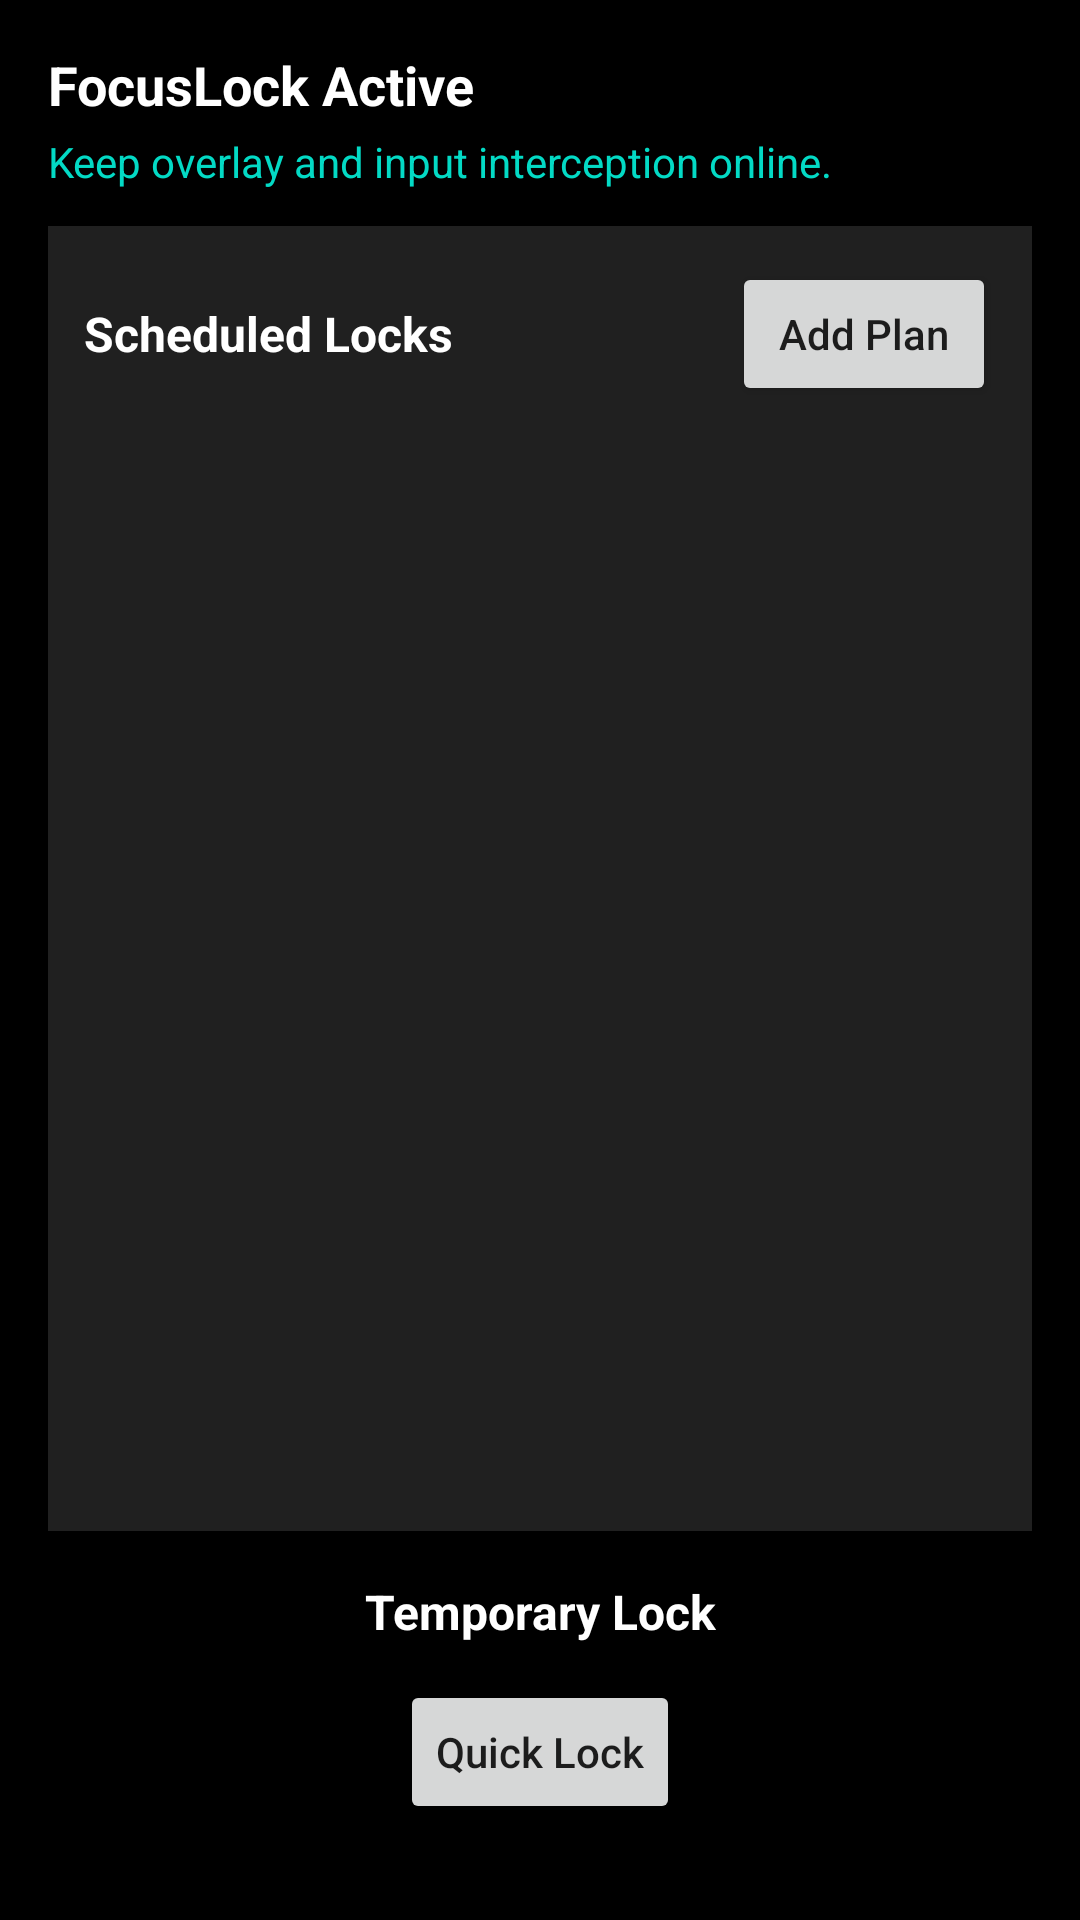

The Android layout XML behind this screen, and the referenced resources:
<!-- AndroidManifest.xml: application theme Theme.FocusLock -->
<!-- res/layout/fragment_device_lock.xml -->
<?xml version="1.0" encoding="utf-8"?>
<LinearLayout xmlns:android="http://schemas.android.com/apk/res/android"
    android:layout_width="match_parent"
    android:layout_height="match_parent"
    android:orientation="vertical"
    android:background="@color/black"
    android:padding="16dp">

    <LinearLayout
        android:layout_width="match_parent"
        android:layout_height="wrap_content"
        android:orientation="vertical"
        android:paddingBottom="12dp">

        <TextView
            android:id="@+id/statusText"
            android:layout_width="match_parent"
            android:layout_height="wrap_content"
            android:text="@string/service_notification_title"
            android:textColor="@color/white"
            android:textSize="18sp"
            android:textStyle="bold" />

        <TextView
            android:id="@+id/statusDescription"
            android:layout_width="match_parent"
            android:layout_height="wrap_content"
            android:text="@string/service_notification_text"
            android:textColor="@color/teal_200"
            android:textSize="14sp"
            android:layout_marginTop="4dp" />
    </LinearLayout>

    <LinearLayout
        android:id="@+id/planContainer"
        android:layout_width="match_parent"
        android:layout_height="0dp"
        android:layout_weight="1"
        android:orientation="vertical"
        android:padding="12dp"
        android:background="#202020"
        android:clipToPadding="false">

        <LinearLayout
            android:layout_width="match_parent"
            android:layout_height="wrap_content"
            android:orientation="horizontal"
            android:gravity="center_vertical"
            android:paddingBottom="8dp">

            <TextView
                android:layout_width="0dp"
                android:layout_height="wrap_content"
                android:layout_weight="1"
                android:text="@string/plan_section_title"
                android:textColor="@color/white"
                android:textSize="16sp"
                android:textStyle="bold" />

            <Button
                android:id="@+id/addPlanButton"
                android:layout_width="wrap_content"
                android:layout_height="wrap_content"
                android:text="@string/add_plan_button"
                android:textAllCaps="false" />
        </LinearLayout>

        <androidx.recyclerview.widget.RecyclerView
            android:id="@+id/scheduleList"
            android:layout_width="match_parent"
            android:layout_height="0dp"
            android:layout_weight="1"
            android:overScrollMode="ifContentScrolls"
            android:clipToPadding="false"
            android:paddingBottom="8dp" />
    </LinearLayout>

    <LinearLayout
        android:id="@+id/tempLockContainer"
        android:layout_width="match_parent"
        android:layout_height="wrap_content"
        android:orientation="vertical"
        android:gravity="center"
        android:padding="16dp">

        <TextView
            android:layout_width="match_parent"
            android:layout_height="wrap_content"
            android:text="@string/temporary_lock_section_title"
            android:textColor="@color/white"
            android:textSize="16sp"
            android:textStyle="bold"
            android:gravity="center_horizontal"
            android:layout_marginBottom="12dp" />

        <Button
            android:id="@+id/tempLockButton"
            android:layout_width="wrap_content"
            android:layout_height="wrap_content"
            android:text="@string/temporary_lock_button"
            android:textAllCaps="false" />
    </LinearLayout>

</LinearLayout>
<!-- resources referenced by this layout -->
<resources>
  <color name="black">#000000</color>
  <color name="teal_200">#03DAC5</color>
  <color name="white">#FFFFFF</color>
  <string name="add_plan_button">Add Plan</string>
  <string name="plan_section_title">Scheduled Locks</string>
  <string name="service_notification_text">Keep overlay and input interception online.</string>
  <string name="service_notification_title">FocusLock Active</string>
  <string name="temporary_lock_button">Quick Lock</string>
  <string name="temporary_lock_section_title">Temporary Lock</string>
  <style name="Theme.FocusLock" parent="Theme.MaterialComponents.DayNight.NoActionBar">
          <item name="colorPrimary">@color/purple_500</item>
          <item name="colorOnPrimary">@color/white</item>
          <item name="colorSecondary">@color/teal_200</item>
          <item name="android:windowBackground">@color/surface_background_dark</item>
          <item name="materialCardViewStyle">@style/Widget.FocusLock.Card</item>
          <item name="materialAlertDialogTheme">@style/ThemeOverlay.FocusLock.Dialog</item>
      </style>
  <color name="purple_500">#6200EE</color>
  <color name="surface_background_dark">#101010</color>
  <style name="Widget.FocusLock.Card" parent="Widget.MaterialComponents.CardView">
          <item name="cardCornerRadius">@dimen/focuslock_card_corner_radius</item>
          <item name="cardBackgroundColor">@color/surface_card_dark</item>
          <item name="cardUseCompatPadding">true</item>
          <item name="strokeColor">@android:color/transparent</item>
      </style>
  <style name="ThemeOverlay.FocusLock.Dialog" parent="ThemeOverlay.MaterialComponents.MaterialAlertDialog">
          <item name="android:background">@drawable/bg_dialog</item>
          <item name="android:textColor">@color/white</item>
          <item name="colorOnSurface">@color/white</item>
      </style>
  <dimen name="focuslock_card_corner_radius">16dp</dimen>
  <color name="surface_card_dark">#1E1E1E</color>
</resources>
